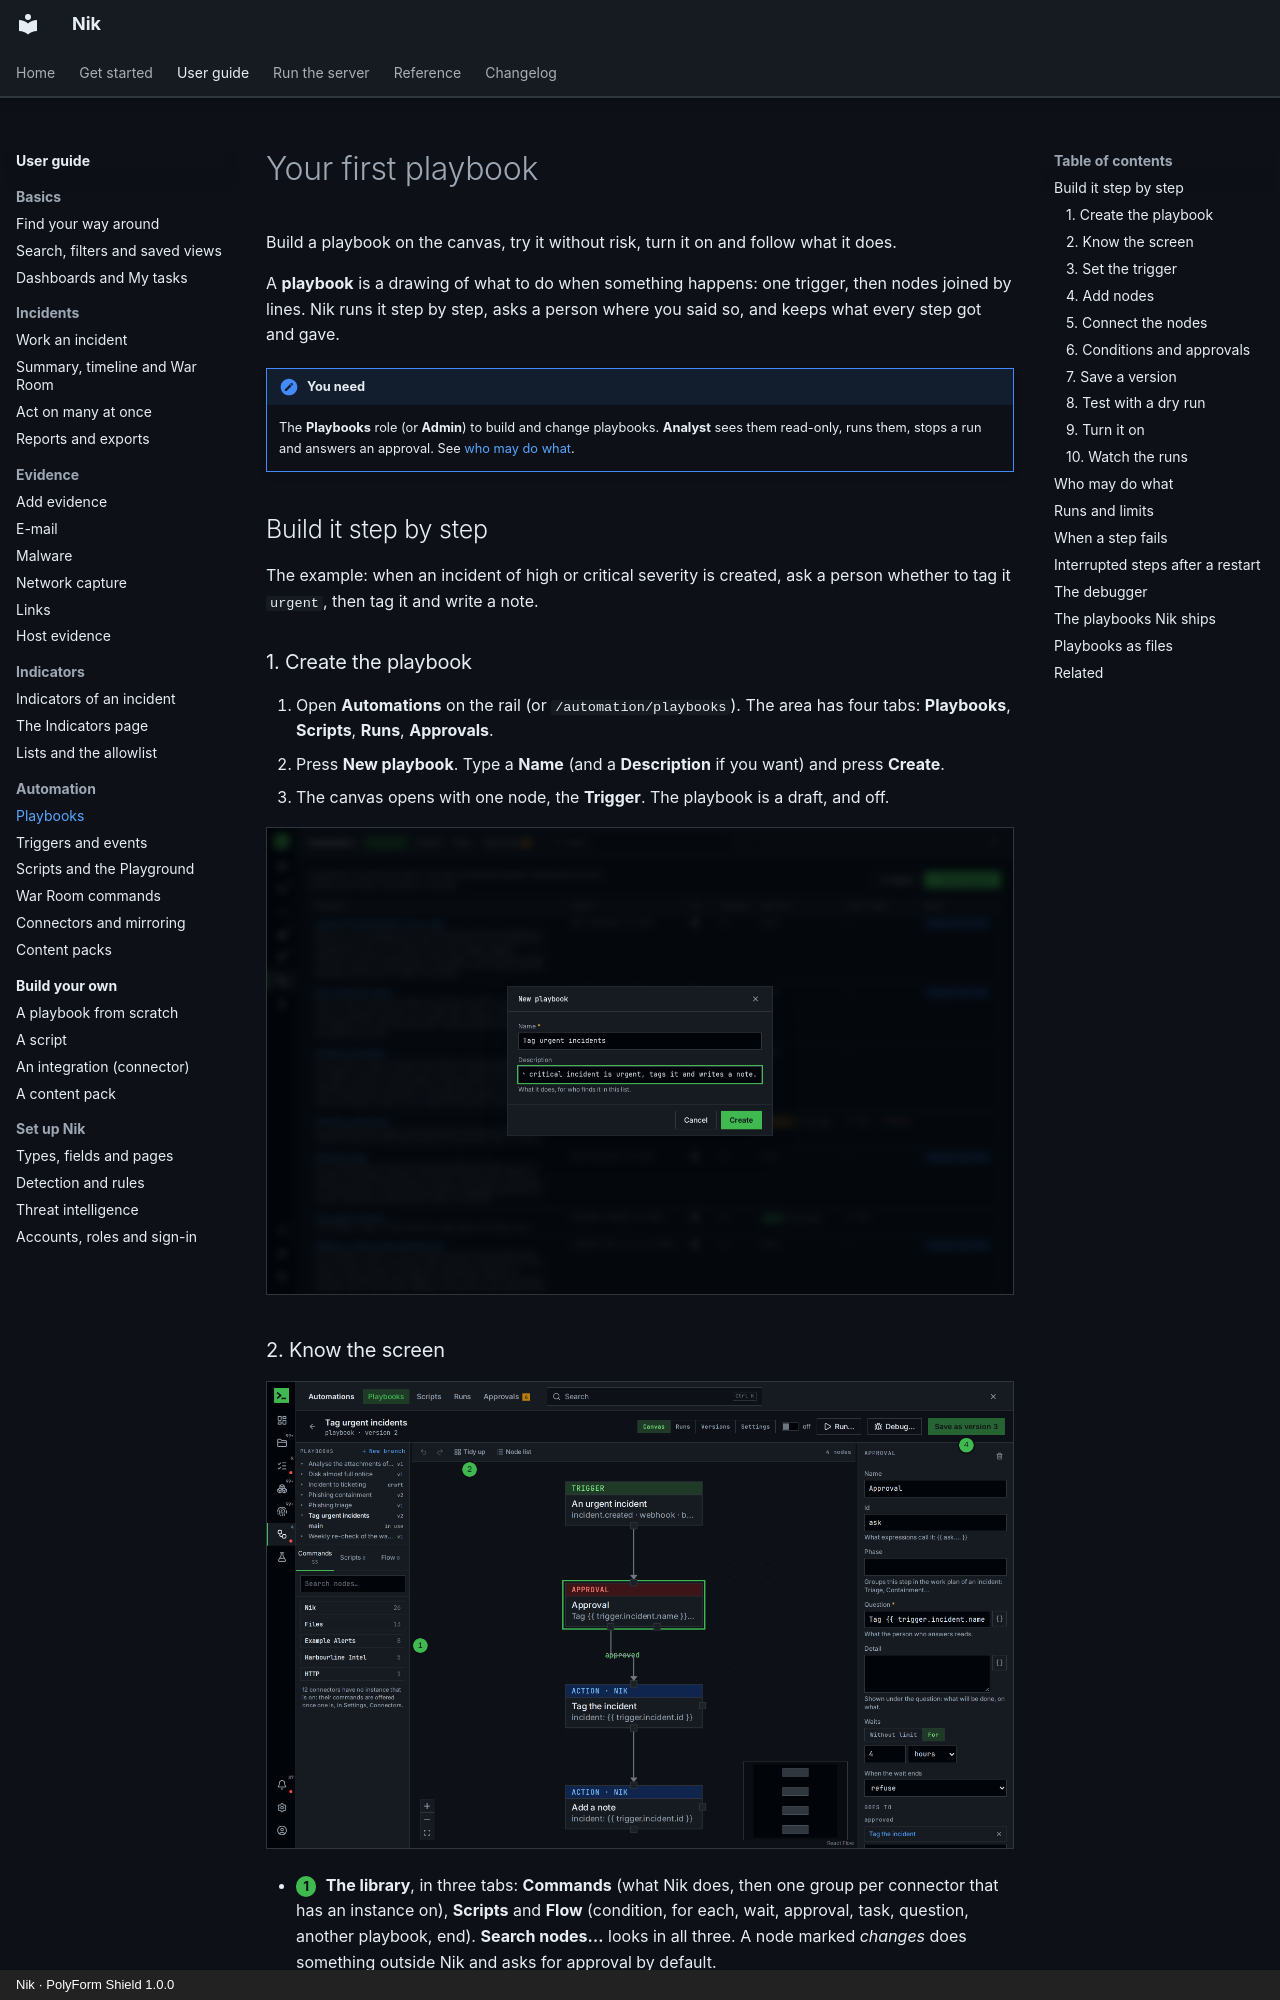

repository: n36l3c7/Nik · page: guide/playbooks/index.html · generator: mkdocs · copyright: Nik · PolyForm Shield 1.0.0

# Your first playbook

Build a playbook on the canvas, try it without risk, turn it on and follow what it does.

A **playbook** is a drawing of what to do when something happens: one trigger, then nodes joined by lines. Nik runs it step by step, asks a person where you said so, and keeps what every step got and gave.

!!! note "You need"
    The **Playbooks** role (or **Admin**) to build and change playbooks. **Analyst** sees them read-only, runs them, stops a run and answers an approval. See [who may do what](#who-may-do-what).

## Build it step by step

The example: when an incident of high or critical severity is created, ask a person whether to tag it `urgent`, then tag it and write a note.

### 1. Create the playbook

1. Open **Automations** on the rail (or `/automation/playbooks`). The area has four tabs: **Playbooks**, **Scripts**, **Runs**, **Approvals**.
2. Press **New playbook**. Type a **Name** (and a **Description** if you want) and press **Create**.
3. The canvas opens with one node, the **Trigger**. The playbook is a draft, and off.

![The New playbook dialog over the list of playbooks](../img/guide/playbooks-1-new.png)

### 2. Know the screen

![The editor of Tag urgent incidents, the Approval selected](../img/guide/playbooks-2-editor.png)

- <span class="step">1</span> **The library**, in three tabs: **Commands** (what Nik does, then one group per connector that has an instance on), **Scripts** and **Flow** (condition, for each, wait, approval, task, question, another playbook, end). **Search nodes…** looks in all three. A node marked *changes* does something outside Nik and asks for approval by default.
- <span class="step">2</span> **The canvas**: the nodes and their lines. Zoom buttons and the minimap are in the corners.
- **The inspector**, on the right: the settings of the selected node, **Goes to**, what it **Gives**, and what is still to fix. With no node selected, it shows the playbook's **Inputs** and **Outputs**.
- <span class="step">4</span> The header: **Canvas**, **Runs**, **Versions**, **Settings**, the on/off switch, **Run…**, **Debug…** and **Save as version N**.

Every change saves itself a moment later (*draft saved*). Undo and redo are ++ctrl+z++ and ++ctrl+shift+z++.
